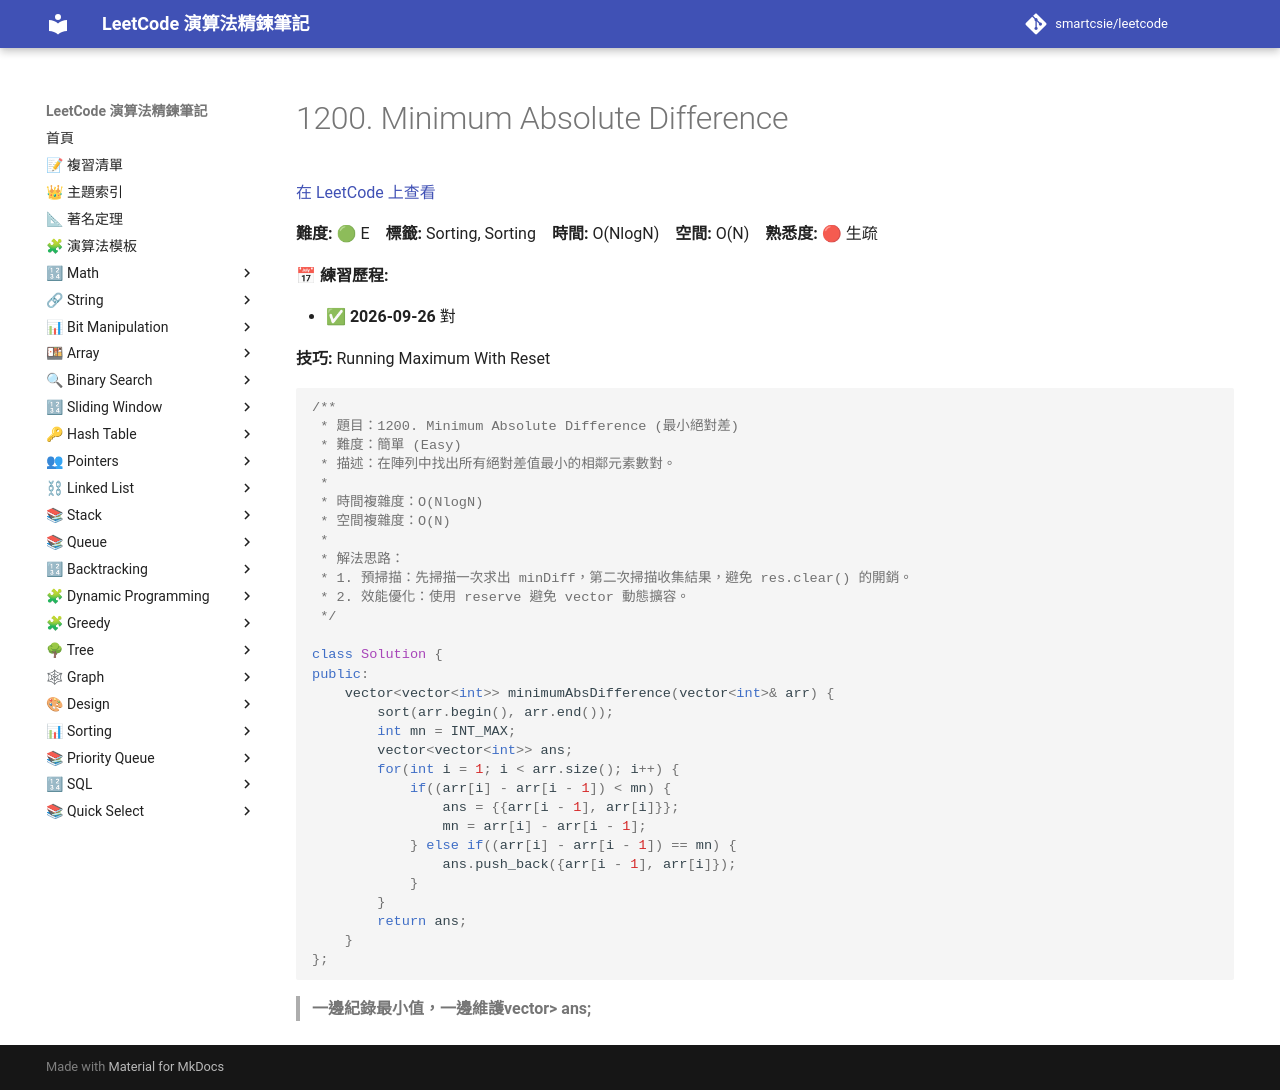

repository: smartcsie/leetcode · page: problems/1200/index.html · generator: mkdocs

# 1200. Minimum Absolute Difference

[在 LeetCode 上查看](https://leetcode.com/problems/minimum-absolute-difference/)

**難度:** 🟢 E　**標籤:** Sorting, Sorting　**時間:** O(NlogN)　**空間:** O(N)　**熟悉度:** 🔴 生疏

**📅 練習歷程:**

- ✅ **2026-09-26** 對

**技巧:** Running Maximum With Reset

```cpp
/**
 * 題目：1200. Minimum Absolute Difference (最小絕對差)
 * 難度：簡單 (Easy)
 * 描述：在陣列中找出所有絕對差值最小的相鄰元素數對。
 *
 * 時間複雜度：O(NlogN)
 * 空間複雜度：O(N)
 *
 * 解法思路：
 * 1. 預掃描：先掃描一次求出 minDiff，第二次掃描收集結果，避免 res.clear() 的開銷。
 * 2. 效能優化：使用 reserve 避免 vector 動態擴容。
 */

class Solution {
public:
    vector<vector<int>> minimumAbsDifference(vector<int>& arr) {
        sort(arr.begin(), arr.end());
        int mn = INT_MAX;
        vector<vector<int>> ans;
        for(int i = 1; i < arr.size(); i++) {
            if((arr[i] - arr[i - 1]) < mn) {
                ans = {{arr[i - 1], arr[i]}};
                mn = arr[i] - arr[i - 1];
            } else if((arr[i] - arr[i - 1]) == mn) {
                ans.push_back({arr[i - 1], arr[i]});
            }
        }
        return ans;
    }
};
```

> **一邊紀錄最小值，一邊維護vector<vector<int>> ans;**<br>
